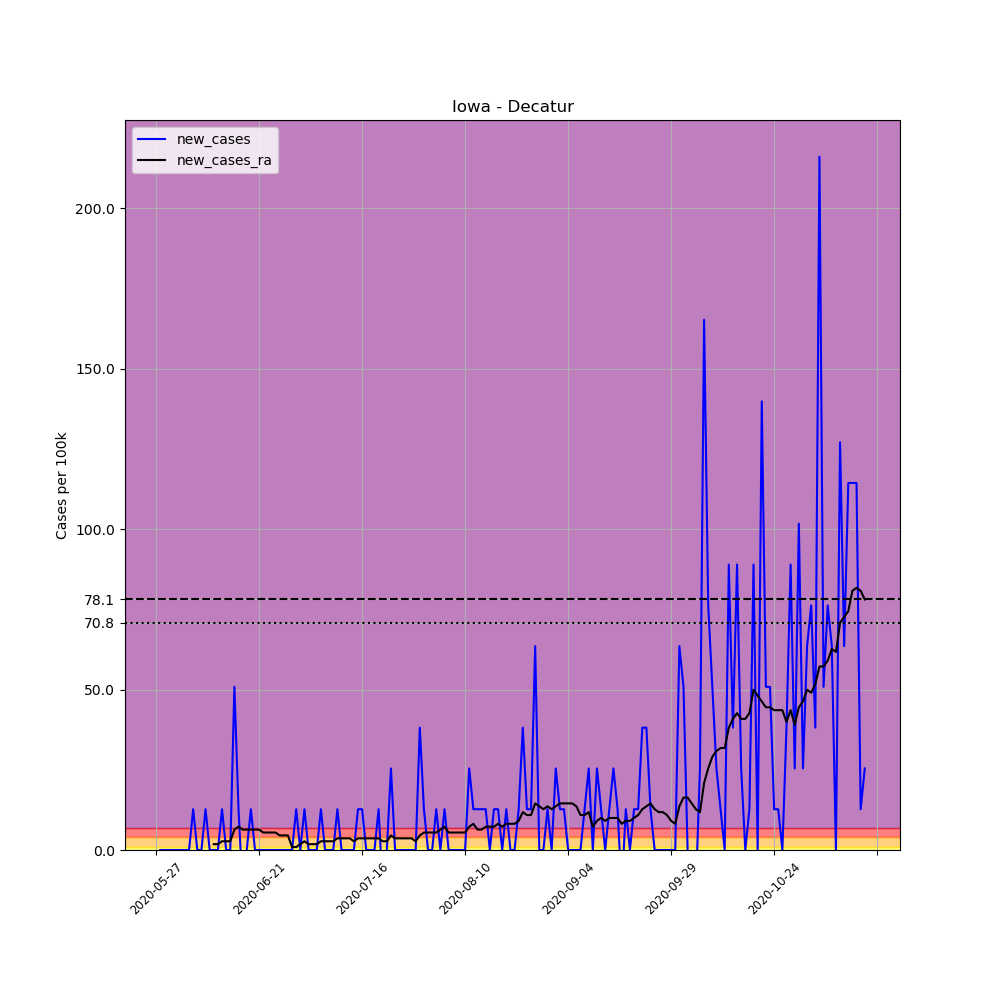

Source data for this figure (header and first rows):
, date, county, state, fips, cases, deaths, COUNTY, STNAME, CTYNAME, POPESTIMATE2019, per_100k, new_cases, new_cases_ra
685949, 2020-05-27, Decatur, Iowa, 19053, 1, 0, 53, Iowa, Decatur, 7870, 12.71, , 
685950, 2020-05-28, Decatur, Iowa, 19053, 1, 0, 53, Iowa, Decatur, 7870, 12.71, 0.0, 
685951, 2020-05-29, Decatur, Iowa, 19053, 1, 0, 53, Iowa, Decatur, 7870, 12.71, 0.0, 
685952, 2020-05-30, Decatur, Iowa, 19053, 1, 0, 53, Iowa, Decatur, 7870, 12.71, 0.0, 
685953, 2020-05-31, Decatur, Iowa, 19053, 1, 0, 53, Iowa, Decatur, 7870, 12.71, 0.0, 
685954, 2020-06-01, Decatur, Iowa, 19053, 1, 0, 53, Iowa, Decatur, 7870, 12.71, 0.0, 
685955, 2020-06-02, Decatur, Iowa, 19053, 1, 0, 53, Iowa, Decatur, 7870, 12.71, 0.0, 
685956, 2020-06-03, Decatur, Iowa, 19053, 1, 0, 53, Iowa, Decatur, 7870, 12.71, 0.0, 
685957, 2020-06-04, Decatur, Iowa, 19053, 1, 0, 53, Iowa, Decatur, 7870, 12.71, 0.0, 
685958, 2020-06-05, Decatur, Iowa, 19053, 2, 0, 53, Iowa, Decatur, 7870, 25.41, 12.71, 
685959, 2020-06-06, Decatur, Iowa, 19053, 2, 0, 53, Iowa, Decatur, 7870, 25.41, 0.0, 
685960, 2020-06-07, Decatur, Iowa, 19053, 2, 0, 53, Iowa, Decatur, 7870, 25.41, 0.0, 
685961, 2020-06-08, Decatur, Iowa, 19053, 3, 0, 53, Iowa, Decatur, 7870, 38.12, 12.71, 
685962, 2020-06-09, Decatur, Iowa, 19053, 3, 0, 53, Iowa, Decatur, 7870, 38.12, 0.0, 
685963, 2020-06-10, Decatur, Iowa, 19053, 3, 0, 53, Iowa, Decatur, 7870, 38.12, 0.0, 1.815
685964, 2020-06-11, Decatur, Iowa, 19053, 3, 0, 53, Iowa, Decatur, 7870, 38.12, 0.0, 1.815
685965, 2020-06-12, Decatur, Iowa, 19053, 4, 0, 53, Iowa, Decatur, 7870, 50.83, 12.71, 2.723
685966, 2020-06-13, Decatur, Iowa, 19053, 4, 0, 53, Iowa, Decatur, 7870, 50.83, 0.0, 2.723
685967, 2020-06-14, Decatur, Iowa, 19053, 4, 0, 53, Iowa, Decatur, 7870, 50.83, 0.0, 2.723
685968, 2020-06-15, Decatur, Iowa, 19053, 8, 0, 53, Iowa, Decatur, 7870, 101.7, 50.83, 6.353
685969, 2020-06-16, Decatur, Iowa, 19053, 9, 0, 53, Iowa, Decatur, 7870, 114.4, 12.71, 7.261
685970, 2020-06-17, Decatur, Iowa, 19053, 8, 0, 53, Iowa, Decatur, 7870, 101.7, -12.71, 6.353
685971, 2020-06-18, Decatur, Iowa, 19053, 8, 0, 53, Iowa, Decatur, 7870, 101.7, 0.0, 6.353
685972, 2020-06-19, Decatur, Iowa, 19053, 9, 0, 53, Iowa, Decatur, 7870, 114.4, 12.71, 6.353
685973, 2020-06-20, Decatur, Iowa, 19053, 9, 0, 53, Iowa, Decatur, 7870, 114.4, 0.0, 6.353
685974, 2020-06-21, Decatur, Iowa, 19053, 9, 0, 53, Iowa, Decatur, 7870, 114.4, 0.0, 6.353
685975, 2020-06-22, Decatur, Iowa, 19053, 9, 0, 53, Iowa, Decatur, 7870, 114.4, 0.0, 5.446
685976, 2020-06-23, Decatur, Iowa, 19053, 9, 0, 53, Iowa, Decatur, 7870, 114.4, 0.0, 5.446
685977, 2020-06-24, Decatur, Iowa, 19053, 9, 0, 53, Iowa, Decatur, 7870, 114.4, 0.0, 5.446
685978, 2020-06-25, Decatur, Iowa, 19053, 9, 0, 53, Iowa, Decatur, 7870, 114.4, 0.0, 5.446
685979, 2020-06-26, Decatur, Iowa, 19053, 9, 0, 53, Iowa, Decatur, 7870, 114.4, 0.0, 4.538
685980, 2020-06-27, Decatur, Iowa, 19053, 9, 0, 53, Iowa, Decatur, 7870, 114.4, 0.0, 4.538
685981, 2020-06-28, Decatur, Iowa, 19053, 9, 0, 53, Iowa, Decatur, 7870, 114.4, 0.0, 4.538
685982, 2020-06-29, Decatur, Iowa, 19053, 9, 0, 53, Iowa, Decatur, 7870, 114.4, 0.0, 0.9076
685983, 2020-06-30, Decatur, Iowa, 19053, 10, 0, 53, Iowa, Decatur, 7870, 127.1, 12.71, 0.9076
685984, 2020-07-01, Decatur, Iowa, 19053, 10, 0, 53, Iowa, Decatur, 7870, 127.1, 0.0, 1.815
685985, 2020-07-02, Decatur, Iowa, 19053, 11, 0, 53, Iowa, Decatur, 7870, 139.8, 12.71, 2.723
685986, 2020-07-03, Decatur, Iowa, 19053, 11, 0, 53, Iowa, Decatur, 7870, 139.8, 0.0, 1.815
685987, 2020-07-04, Decatur, Iowa, 19053, 11, 0, 53, Iowa, Decatur, 7870, 139.8, 0.0, 1.815
685988, 2020-07-05, Decatur, Iowa, 19053, 11, 0, 53, Iowa, Decatur, 7870, 139.8, 0.0, 1.815
685989, 2020-07-06, Decatur, Iowa, 19053, 12, 0, 53, Iowa, Decatur, 7870, 152.5, 12.71, 2.723
685990, 2020-07-07, Decatur, Iowa, 19053, 12, 0, 53, Iowa, Decatur, 7870, 152.5, 0.0, 2.723
685991, 2020-07-08, Decatur, Iowa, 19053, 12, 0, 53, Iowa, Decatur, 7870, 152.5, 0.0, 2.723
685992, 2020-07-09, Decatur, Iowa, 19053, 12, 0, 53, Iowa, Decatur, 7870, 152.5, 0.0, 2.723
685993, 2020-07-10, Decatur, Iowa, 19053, 13, 0, 53, Iowa, Decatur, 7870, 165.2, 12.71, 3.63
685994, 2020-07-11, Decatur, Iowa, 19053, 13, 0, 53, Iowa, Decatur, 7870, 165.2, 0.0, 3.63
685995, 2020-07-12, Decatur, Iowa, 19053, 13, 0, 53, Iowa, Decatur, 7870, 165.2, 0.0, 3.63
685996, 2020-07-13, Decatur, Iowa, 19053, 13, 0, 53, Iowa, Decatur, 7870, 165.2, 0.0, 3.63
685997, 2020-07-14, Decatur, Iowa, 19053, 13, 0, 53, Iowa, Decatur, 7870, 165.2, 0.0, 2.723
685998, 2020-07-15, Decatur, Iowa, 19053, 14, 0, 53, Iowa, Decatur, 7870, 177.9, 12.71, 3.63
685999, 2020-07-16, Decatur, Iowa, 19053, 15, 0, 53, Iowa, Decatur, 7870, 190.6, 12.71, 3.63
686000, 2020-07-17, Decatur, Iowa, 19053, 15, 0, 53, Iowa, Decatur, 7870, 190.6, 0.0, 3.63
686001, 2020-07-18, Decatur, Iowa, 19053, 15, 0, 53, Iowa, Decatur, 7870, 190.6, 0.0, 3.63
686002, 2020-07-19, Decatur, Iowa, 19053, 15, 0, 53, Iowa, Decatur, 7870, 190.6, 0.0, 3.63
686003, 2020-07-20, Decatur, Iowa, 19053, 16, 0, 53, Iowa, Decatur, 7870, 203.3, 12.71, 3.63
686004, 2020-07-21, Decatur, Iowa, 19053, 15, 0, 53, Iowa, Decatur, 7870, 190.6, -12.71, 2.723
686005, 2020-07-22, Decatur, Iowa, 19053, 15, 0, 53, Iowa, Decatur, 7870, 190.6, 0.0, 2.723
686006, 2020-07-23, Decatur, Iowa, 19053, 17, 0, 53, Iowa, Decatur, 7870, 216, 25.41, 4.538
686007, 2020-07-24, Decatur, Iowa, 19053, 17, 0, 53, Iowa, Decatur, 7870, 216, 0.0, 3.63
686008, 2020-07-25, Decatur, Iowa, 19053, 17, 0, 53, Iowa, Decatur, 7870, 216, 0.0, 3.63
... 113 more rows
